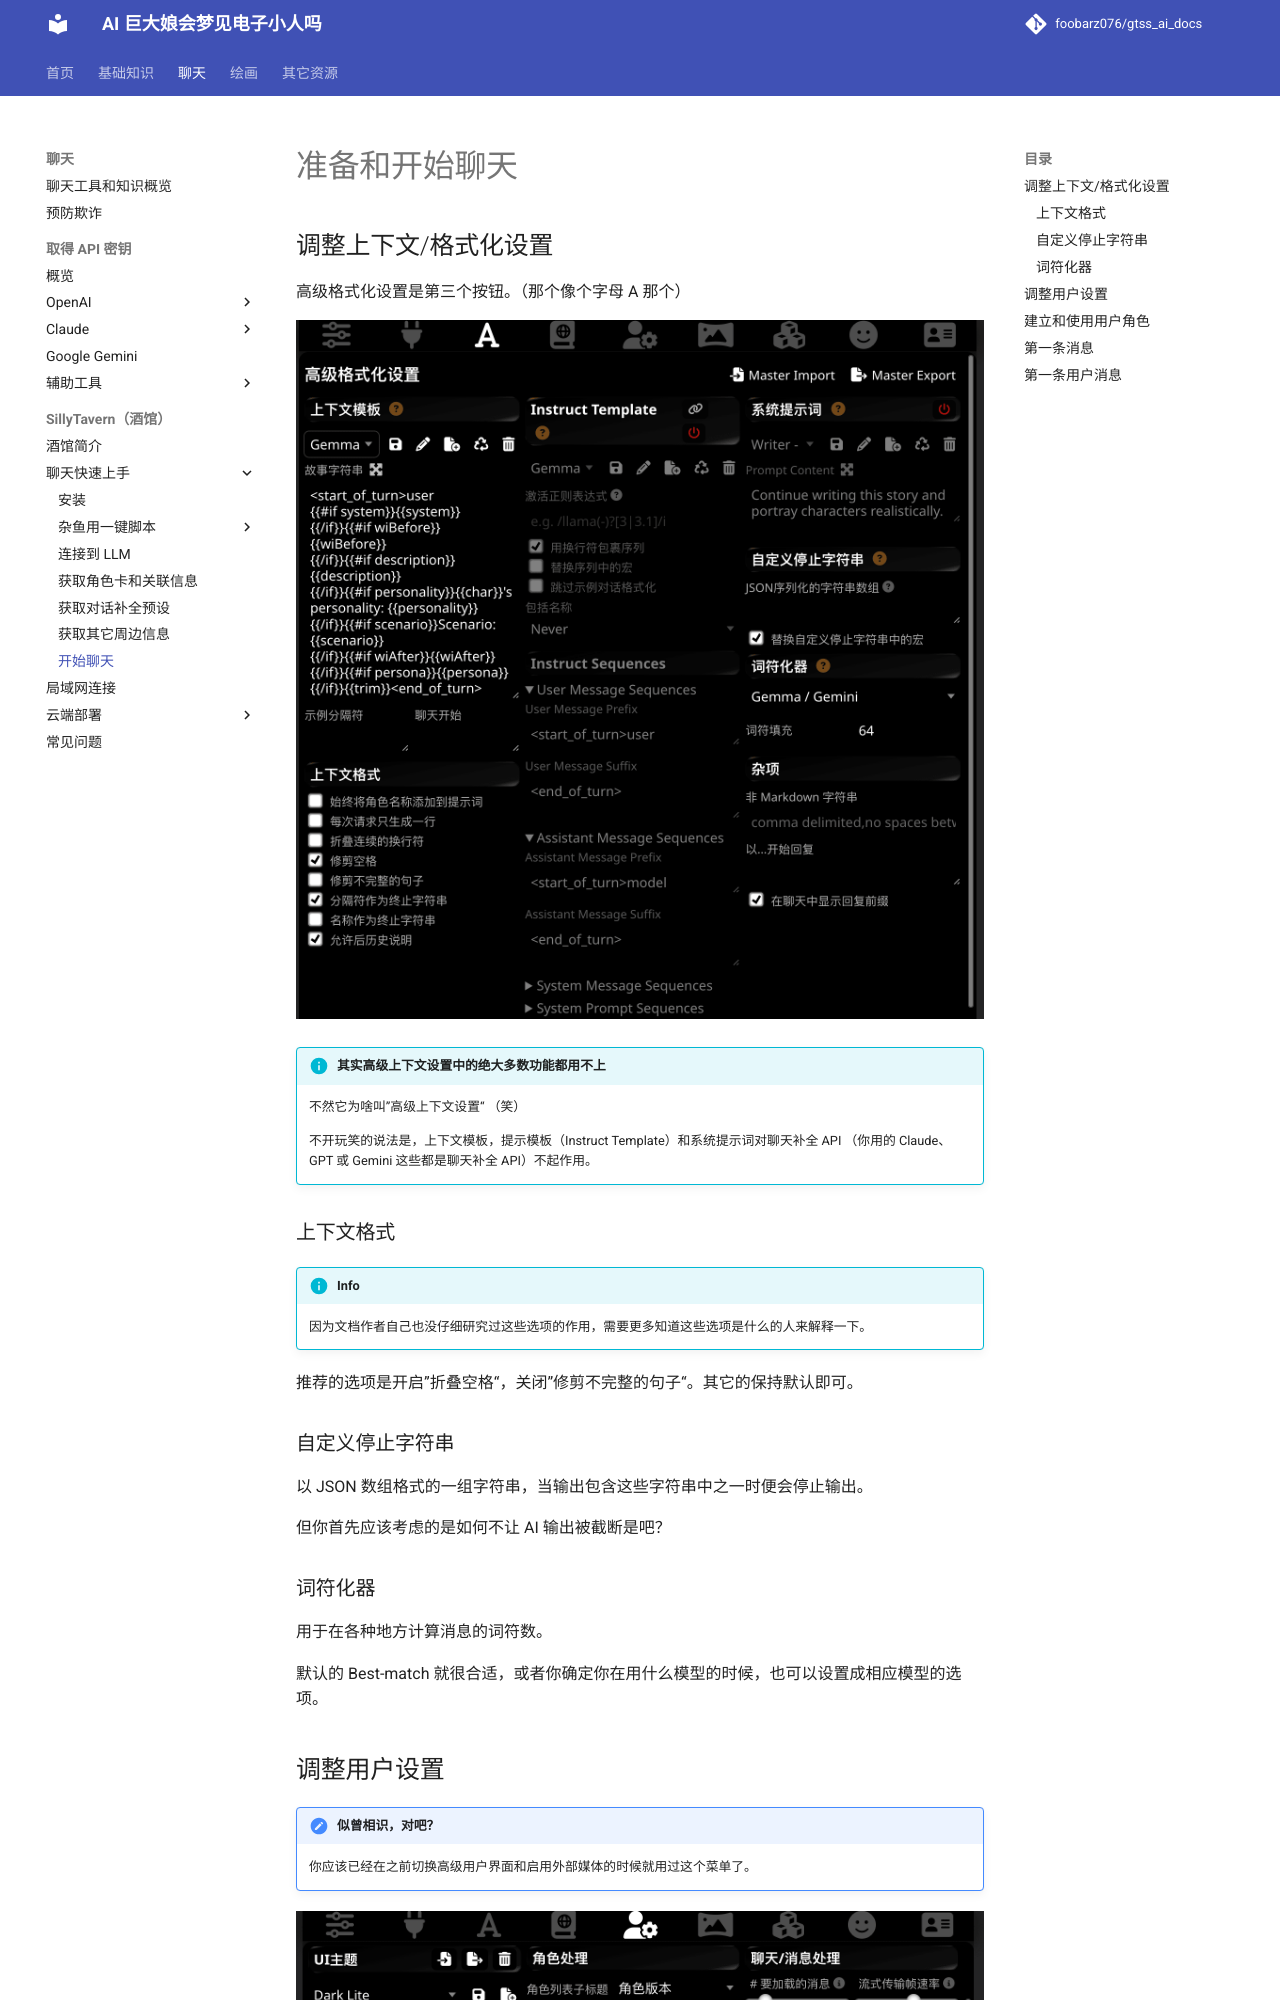

repository: foobarz076/gtss_ai_docs · page: chatting/sillytavern/chat.html · generator: mkdocs

# 准备和开始聊天

## 调整上下文/格式化设置

高级格式化设置是第三个按钮。（那个像个字母 A 那个）

![](../../_assets/sillytavern/context_settings.png)

!!! info "其实高级上下文设置中的绝大多数功能都用不上"

    不然它为啥叫”高级上下文设置“ （笑）

    不开玩笑的说法是，上下文模板，提示模板（Instruct Template）和系统提示词对聊天补全 API 
    （你用的 Claude、GPT 或 Gemini 这些都是聊天补全 API）不起作用。

### 上下文格式

!!! info 

    因为文档作者自己也没仔细研究过这些选项的作用，需要更多知道这些选项是什么的人来解释一下。

推荐的选项是开启”折叠空格“，关闭”修剪不完整的句子“。其它的保持默认即可。

### 自定义停止字符串

以 JSON 数组格式的一组字符串，当输出包含这些字符串中之一时便会停止输出。

但你首先应该考虑的是如何不让 AI 输出被截断是吧？

### 词符化器

用于在各种地方计算消息的词符数。

默认的 Best-match 就很合适，或者你确定你在用什么模型的时候，也可以设置成相应模型的选项。
